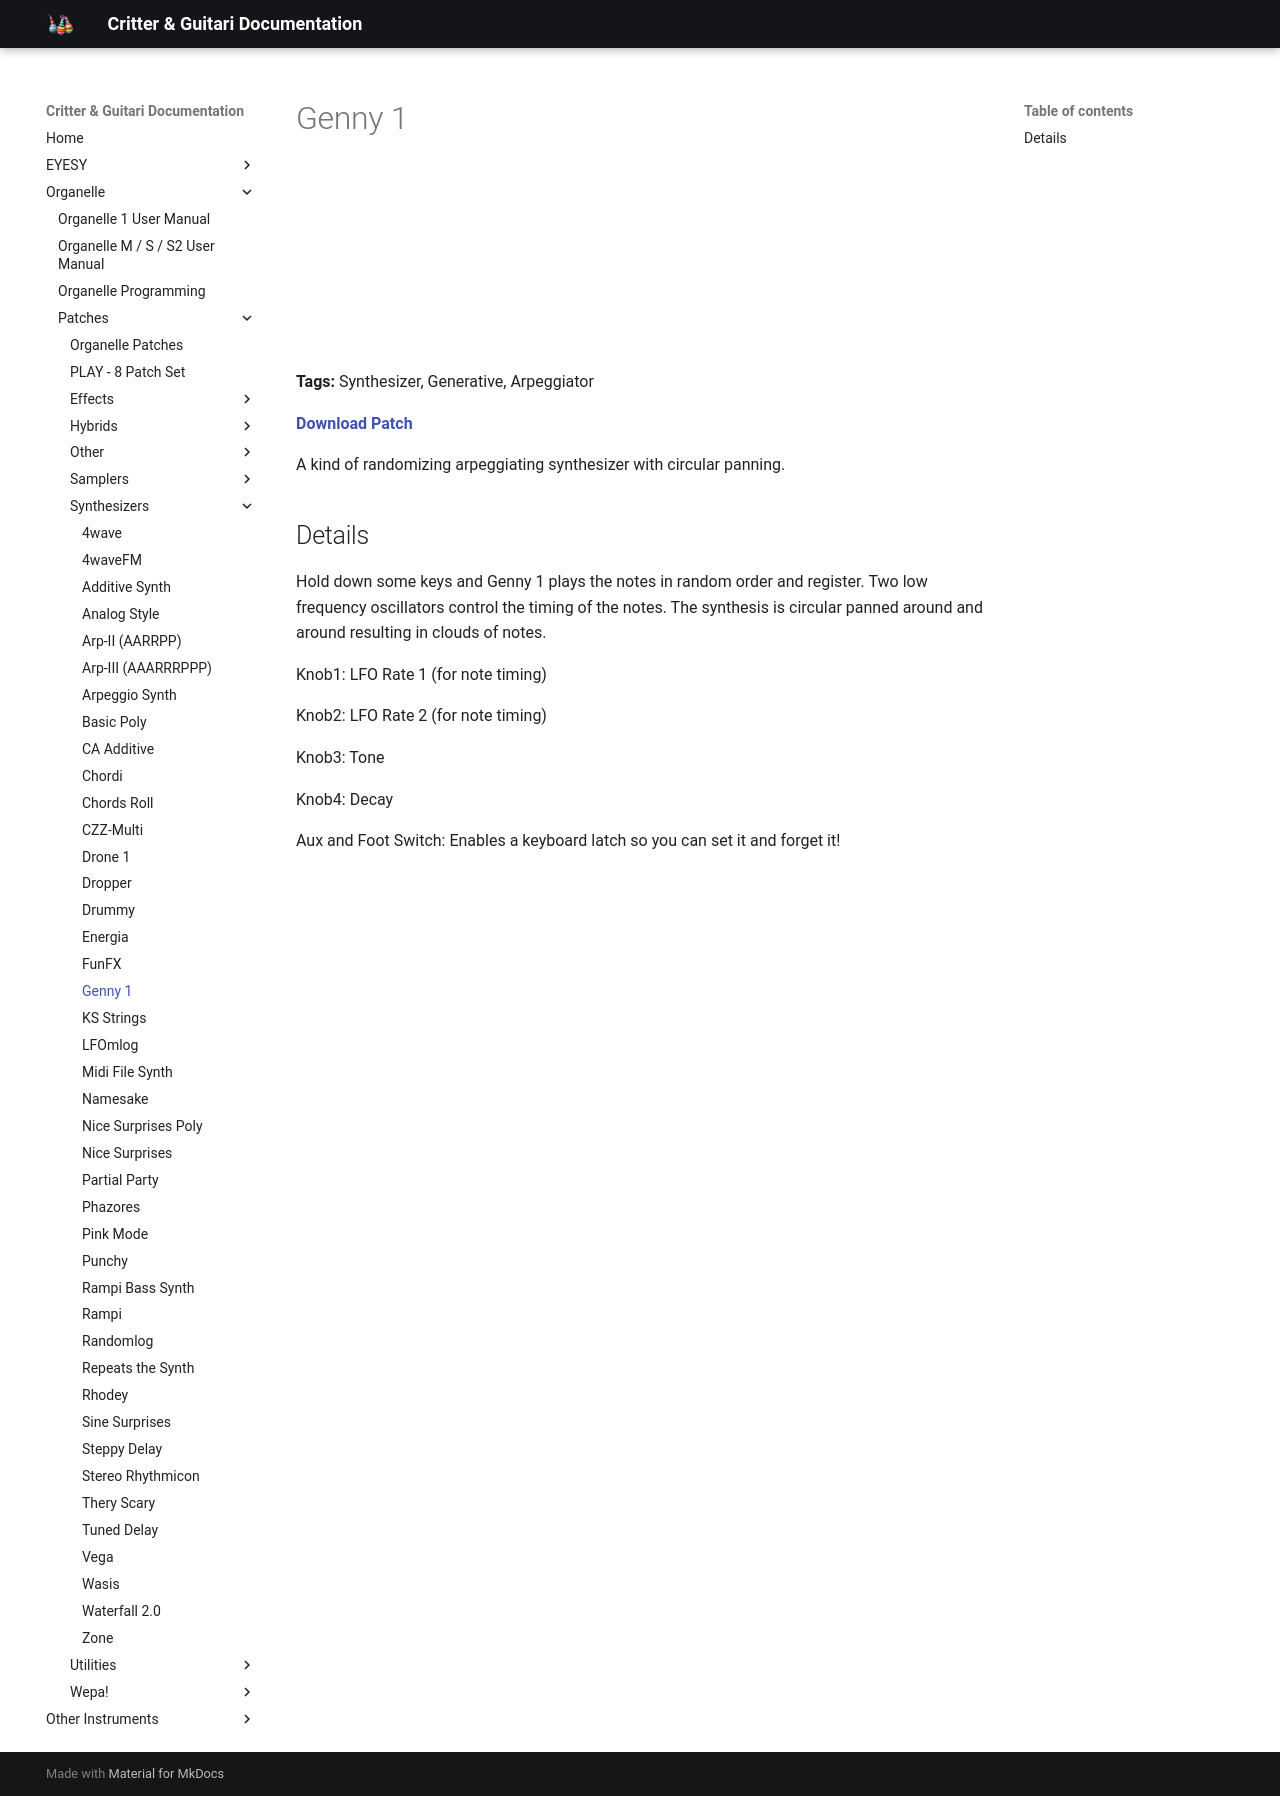

repository: critterandguitari/cg-docs · page: Organelle/patches/Synthesizers/genny-1/index.html · generator: mkdocs

---
title: Genny 1
date: 2016-11-11
tags:
  - Synthesizer
  - Generative
  - Arpeggiator
---


# Genny 1


<iframe width="100%" height="166" scrolling="no" frameborder="no" src="https://w.soundcloud.com/player/?url=https%3A//api.soundcloud.com/tracks/292592646&color=%23ff5500"></iframe>

**Tags:** Synthesizer, Generative, Arpeggiator

**[Download Patch](http://thepeacetreaty.org/organelle/patches/Genny%201.zip)**

A kind of randomizing arpeggiating synthesizer with circular panning.

## Details

Hold down some keys and Genny 1 plays the notes in random order and register. Two low frequency oscillators control the timing of the notes. The synthesis is circular panned around and around resulting in clouds of notes.

Knob1: LFO Rate 1 (for note timing)

Knob2: LFO Rate 2 (for note timing)

Knob3: Tone

Knob4: Decay

Aux and Foot Switch: Enables a keyboard latch so you can set it and forget it!
